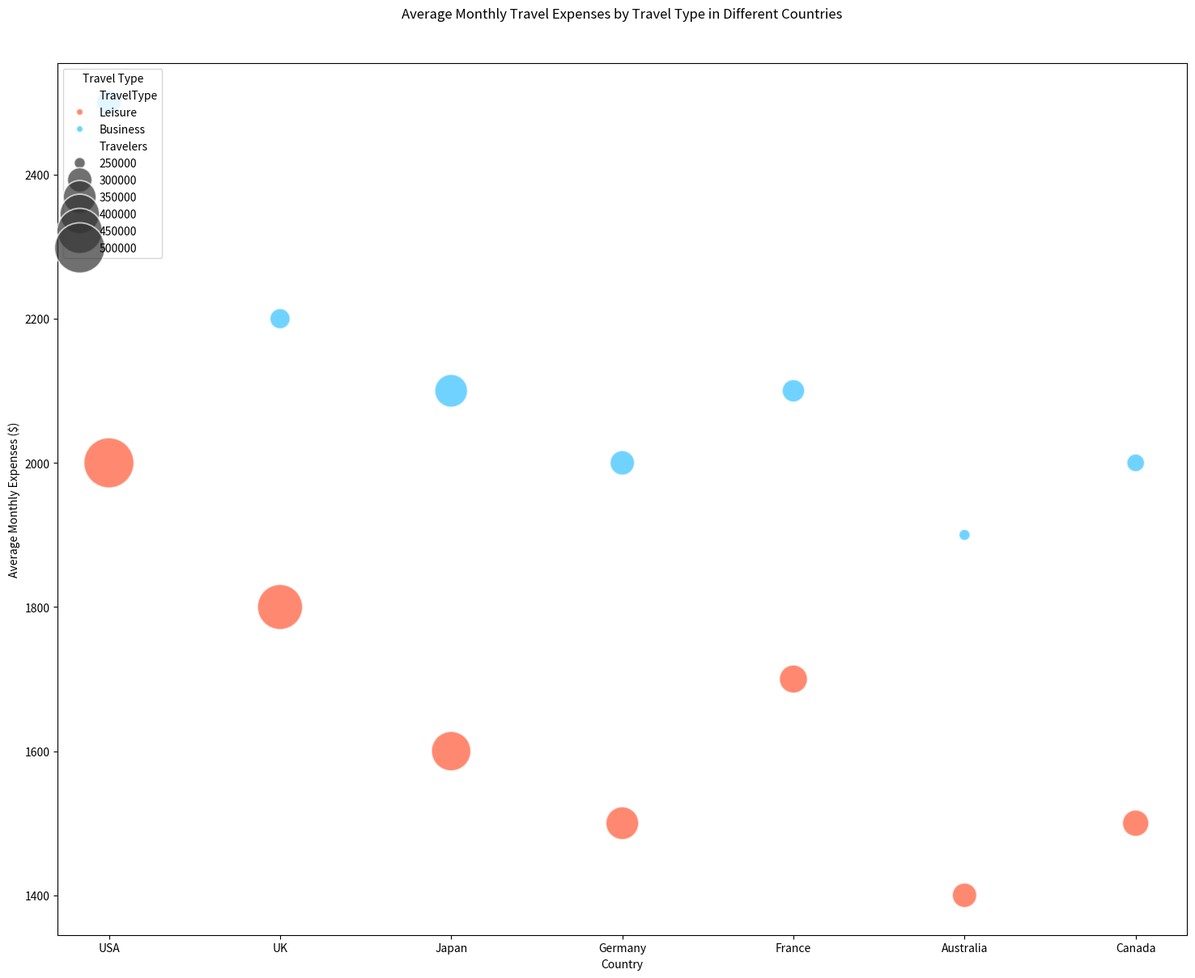

The script that saved this image:

import seaborn as sns
import pandas as pd
import matplotlib.pyplot as plt

# Define the data
data = {
    'Country': ['USA', 'USA', 'UK', 'UK', 'Japan', 'Japan', 'Germany', 'Germany', 'France', 'France', 'Australia', 'Australia', 'Canada', 'Canada'],
    'TravelType': ['Leisure', 'Business', 'Leisure', 'Business', 'Leisure', 'Business', 'Leisure', 'Business', 'Leisure', 'Business', 'Leisure', 'Business', 'Leisure', 'Business'],
    'Travelers': [500000, 300000, 450000, 280000, 400000, 350000, 350000, 300000, 320000, 290000, 300000, 250000, 310000, 270000],
    'AvgMonthlyExpenses': [2000, 2500, 1800, 2200, 1600, 2100, 1500, 2000, 1700, 2100, 1400, 1900, 1500, 2000]
}

# Create DataFrame
df = pd.DataFrame(data)

# Create the bubble chart
plt.figure(figsize=(18, 14))
bubble_plot = sns.scatterplot(data=df, x='Country', y='AvgMonthlyExpenses', size='Travelers', hue='TravelType',
                              sizes=(100, 2000), alpha=0.7, palette=["#FF5733", "#33C1FF"])

# Customize legend and axis labels
bubble_plot.legend(title='Travel Type', loc='upper left')
plt.xlabel('Country')
plt.ylabel('Average Monthly Expenses ($)')
plt.title('Average Monthly Travel Expenses by Travel Type in Different Countries', pad=40)

# Show the plot
plt.show()
